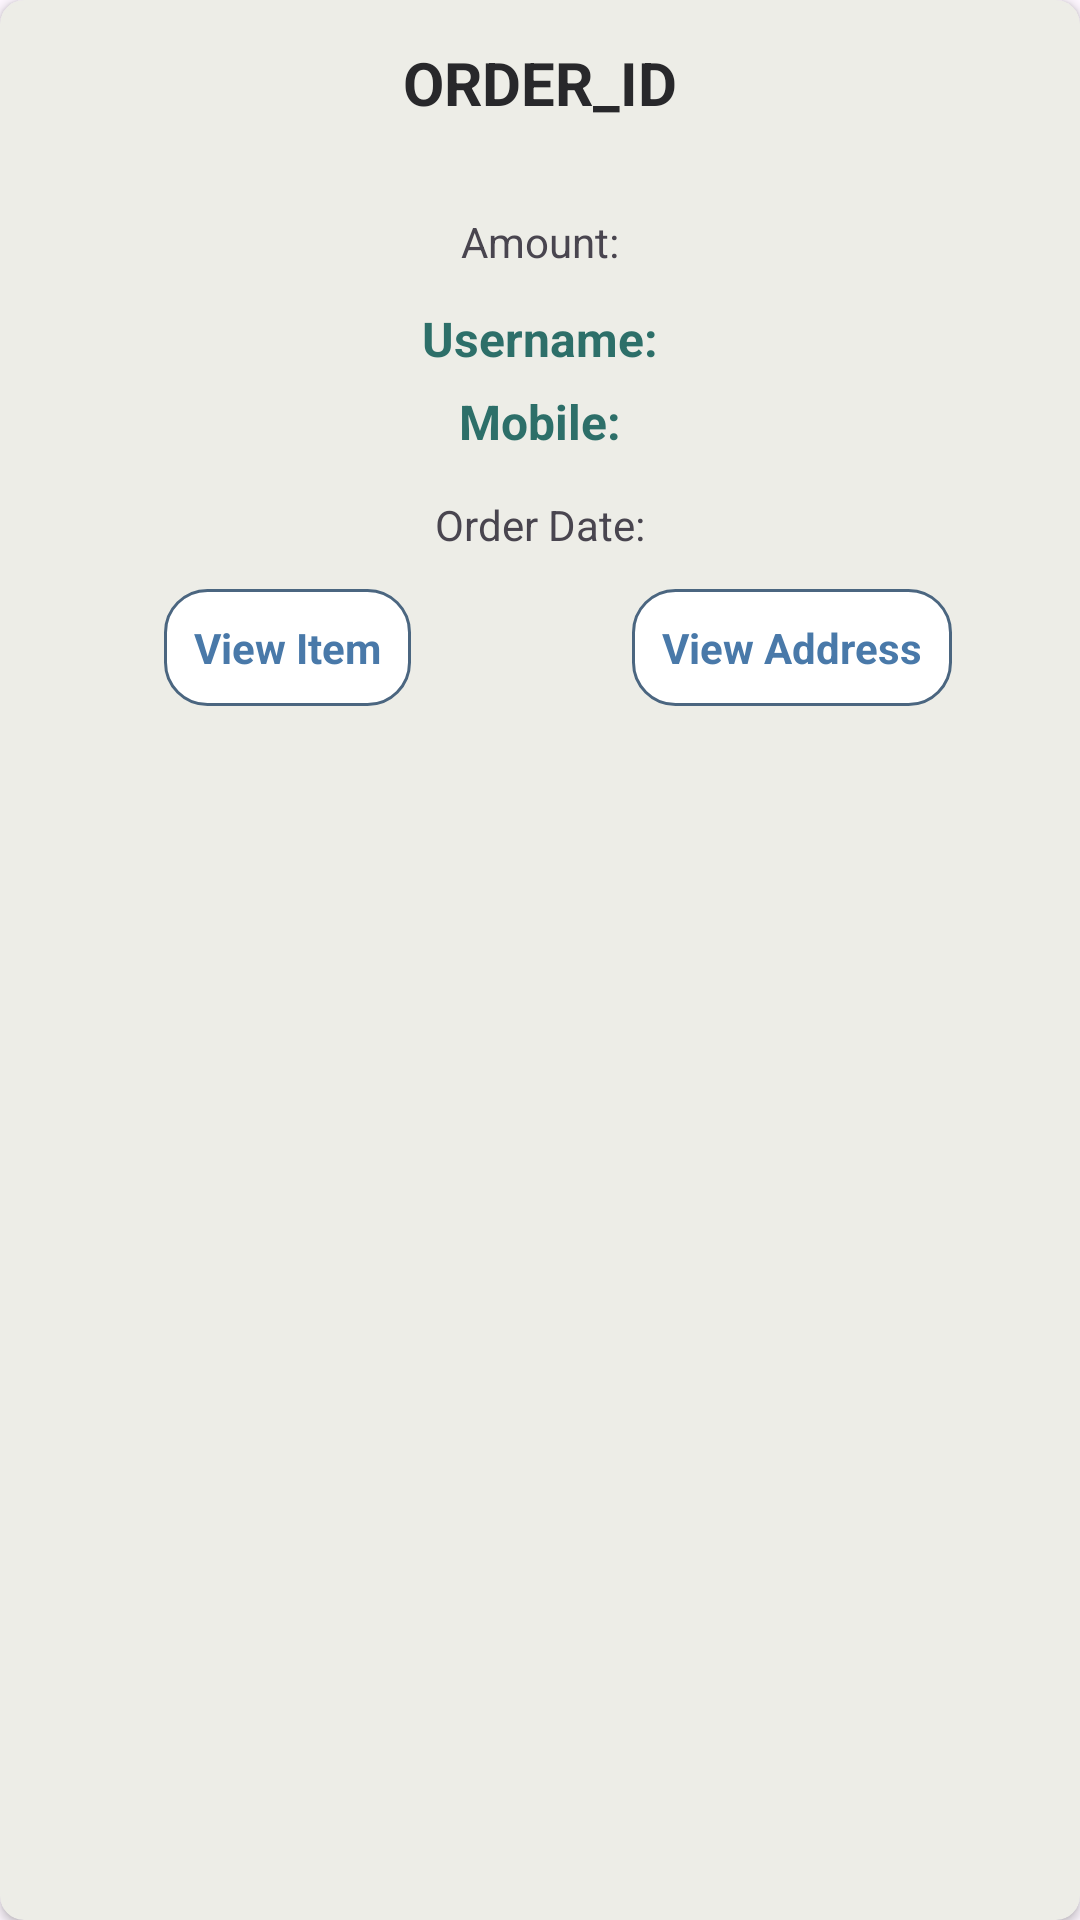

This screen was rendered from an Android layout file. Write that file and the resources it references.
<!-- AndroidManifest.xml: application theme Theme.Putatoe -->
<!-- res/layout/cardview_orders.xml -->
<?xml version="1.0" encoding="utf-8"?>
<androidx.cardview.widget.CardView xmlns:android="http://schemas.android.com/apk/res/android"
    xmlns:app="http://schemas.android.com/apk/res-auto"
    xmlns:tools="http://schemas.android.com/tools"
    android:layout_width="match_parent"
    android:layout_height="wrap_content"
    android:layout_margin="8dp"
    app:cardBackgroundColor="#EDEDE7"
    app:cardCornerRadius="8dp">
    <LinearLayout
        android:layout_width="match_parent"
        android:layout_height="match_parent"
        android:layout_gravity="center"
        android:gravity="center_horizontal"
        android:orientation="vertical"
        android:padding="2dp">
        <TextView
            android:id="@+id/orderIdTextView"
            android:layout_width="wrap_content"
            android:layout_height="wrap_content"
            android:layout_margin="8dp"
            android:padding="4dp"
            android:text="@string/order_id"
            android:textColor="@color/matte_black"
            android:textSize="20sp"
            android:textStyle="bold" />
        <TextView
            android:id="@+id/orderAmountTextView"
            android:layout_width="wrap_content"
            android:layout_height="wrap_content"
            android:layout_marginTop="16dp"
            android:padding="2dp"
            android:text="@string/amount"
            android:textSize="14sp" />
        <TextView
            android:id="@+id/userNameTextView"
            android:layout_width="wrap_content"
            android:layout_height="wrap_content"
            android:layout_marginTop="8dp"
            android:padding="2dp"
            android:text="@string/username"
            android:textColor="#2D6F69"
            android:textSize="16sp"
            android:textStyle="bold" />
        <TextView
            android:id="@+id/mobileTextView"
            android:layout_width="wrap_content"
            android:layout_height="wrap_content"
            android:layout_margin="2dp"
            android:padding="2dp"
            android:text="@string/mobile"
            android:textColor="#2D6F69"
            android:textSize="16sp"
            android:textStyle="bold" />
        <TextView
            android:id="@+id/orderDateTextView"
            android:layout_width="wrap_content"
            android:layout_height="wrap_content"
            android:layout_marginTop="8dp"
            android:padding="2dp"
            android:text="@string/order_date"
            android:textSize="14sp" />
        <LinearLayout
            android:layout_width="match_parent"
            android:layout_height="wrap_content"
            android:layout_margin="4dp"
            android:baselineAligned="false"
            android:orientation="horizontal"
            android:padding="6dp">
            <LinearLayout
                android:layout_width="0dp"
                android:layout_height="wrap_content"
                android:layout_weight="1"
                android:gravity="center">
                <TextView
                    style="@style/OrdersCategoryTextView"
                    android:background="@drawable/textview_orders_category"
                    android:text="@string/view_item"
                    android:textColor="#4979A9"
                    android:textSize="14sp"
                    android:textStyle="bold"
                    tools:ignore="TouchTargetSizeCheck" />
            </LinearLayout>
            <LinearLayout
                android:layout_width="0dp"
                android:layout_height="wrap_content"
                android:layout_weight="1"
                android:gravity="center">
                <TextView
                    style="@style/OrdersCategoryTextView"
                    android:background="@drawable/textview_orders_category"
                    android:text="@string/view_address"
                    android:textColor="#4979A9"
                    android:textSize="14sp"
                    android:textStyle="bold"
                    tools:ignore="TouchTargetSizeCheck" />
            </LinearLayout>
        </LinearLayout>
    </LinearLayout>
</androidx.cardview.widget.CardView>
<!-- resources referenced by this layout -->
<resources>
  <color name="matte_black">#28282B</color>
  <!-- drawable textview_orders_category (drawable) -->
  <?xml version="1.0" encoding="utf-8"?>
  <selector xmlns:android="http://schemas.android.com/apk/res/android">
      <item android:state_pressed="false">
          <shape android:shape="rectangle" >
              <solid android:color="@color/white" />
              <corners android:radius="14dp" />
              <stroke android:width="1dp" android:color="#4B6680"/>
          </shape>
      </item>
      <item android:state_pressed="true">
          <shape android:shape="rectangle" >
              <solid android:color="@color/putatoe" />
              <corners android:radius="14dp" />
              <stroke android:width="1dp" android:color="#4B6680"/>
          </shape>
      </item>
  </selector>
  <string name="amount">Amount:</string>
  <string name="mobile">Mobile:</string>
  <string name="order_date">Order Date:</string>
  <string name="order_id">ORDER_ID</string>
  <string name="username">Username:</string>
  <string name="view_address">View Address</string>
  <string name="view_item">View Item</string>
  <style name="OrdersCategoryTextView">
          <item name="android:layout_height">wrap_content</item>
          <item name="android:layout_width">wrap_content</item>
          <item name="android:textColor">@color/putatoe</item>
          <item name="android:clickable">true</item>
          <item name="android:focusable">true</item>
          <item name="android:layout_marginHorizontal" tools:ignore="NewApi">6dp</item>
          <item name="android:textSize">16sp</item>
          <item name="android:background">@drawable/textview_orders_category</item>
          <item name="android:padding">10dp</item>
      </style>
  <style name="Theme.Putatoe" parent="Base.Theme.Putatoe" />
  <color name="white">#FFFFFF</color>
  
      Shades of Yellow
  <color name="putatoe">#4B6680</color>
  <style name="Base.Theme.Putatoe" parent="Theme.Material3.DayNight.NoActionBar">
          
          
      </style>
</resources>
